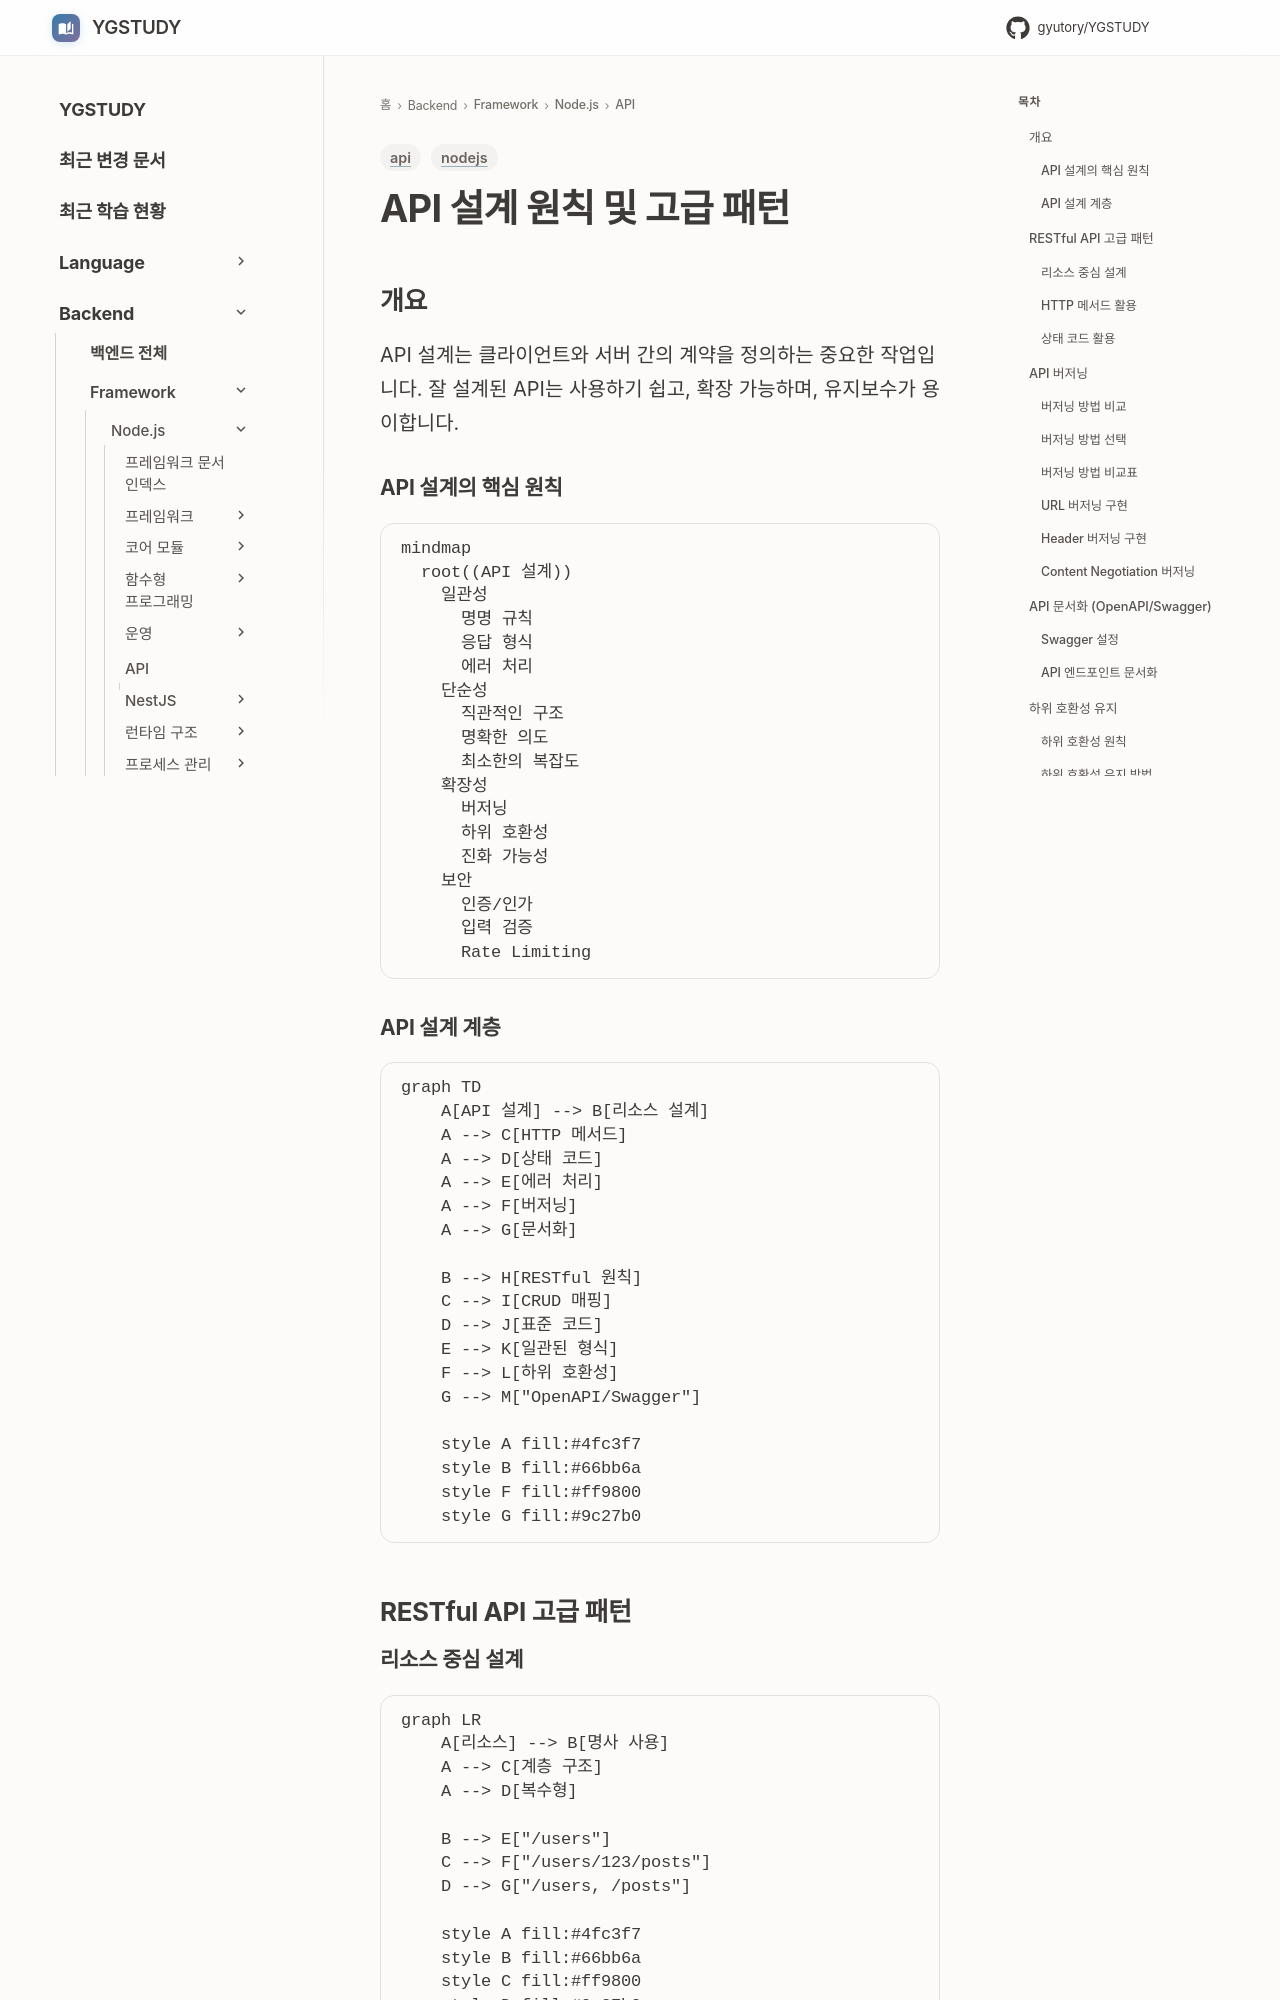

repository: GYUTORY/YGSTUDY · page: Framework/Node/API/API_설계_원칙/index.html · generator: mkdocs

---
title: API 설계 원칙 및 고급 패턴
tags: [nodejs, api]
updated: 2025-11-30
---

# API 설계 원칙 및 고급 패턴

## 개요

API 설계는 클라이언트와 서버 간의 계약을 정의하는 중요한 작업입니다. 잘 설계된 API는 사용하기 쉽고, 확장 가능하며, 유지보수가 용이합니다.

### API 설계의 핵심 원칙

```mermaid
mindmap
  root((API 설계))
    일관성
      명명 규칙
      응답 형식
      에러 처리
    단순성
      직관적인 구조
      명확한 의도
      최소한의 복잡도
    확장성
      버저닝
      하위 호환성
      진화 가능성
    보안
      인증/인가
      입력 검증
      Rate Limiting
```

### API 설계 계층

```mermaid
graph TD
    A[API 설계] --> B[리소스 설계]
    A --> C[HTTP 메서드]
    A --> D[상태 코드]
    A --> E[에러 처리]
    A --> F[버저닝]
    A --> G[문서화]
    
    B --> H[RESTful 원칙]
    C --> I[CRUD 매핑]
    D --> J[표준 코드]
    E --> K[일관된 형식]
    F --> L[하위 호환성]
    G --> M["OpenAPI/Swagger"]
    
    style A fill:#4fc3f7
    style B fill:#66bb6a
    style F fill:#ff9800
    style G fill:#9c27b0
```

## RESTful API 고급 패턴

### 리소스 중심 설계

```mermaid
graph LR
    A[리소스] --> B[명사 사용]
    A --> C[계층 구조]
    A --> D[복수형]
    
    B --> E["/users"]
    C --> F["/users/123/posts"]
    D --> G["/users, /posts"]
    
    style A fill:#4fc3f7
    style B fill:#66bb6a
    style C fill:#ff9800
    style D fill:#9c27b0
```
